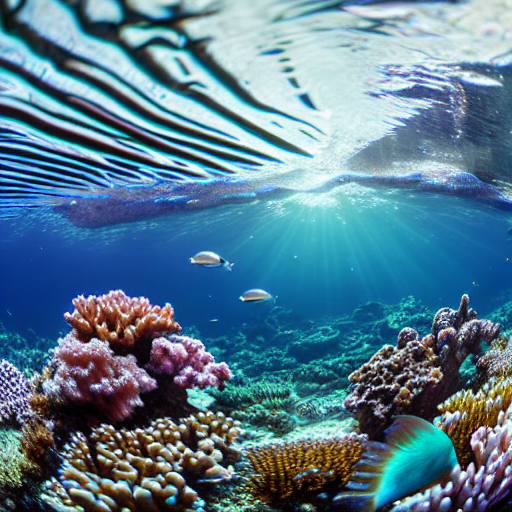
Generation parameters embedded in this image by AUTOMATIC1111 Stable Diffusion web UI or a fork of it (Forge, ...) (PNG 'parameters' text chunk):
masterpiece, best quality, an underwater "full-frame close-up photo of a fish", ("panoramic shot") high detail clothing, anime, line art, trending on pixiv, behance, deviantart
Negative prompt: framed, frames, collage, three legs, lowres, bad anatomy, bad hands, text, error, missing fingers, extra digit, fewer digits, cropped, worst quality, low quality, normal quality, jpeg artifacts, signature, watermark, username, blurry, artist name, cropped headshot, colored photo, low angle, fine lines
Steps: 60, Sampler: DPM++ 2M Karras, CFG scale: 10, Seed: 3780875095, Size: 512x512, Model hash: 44bf0551